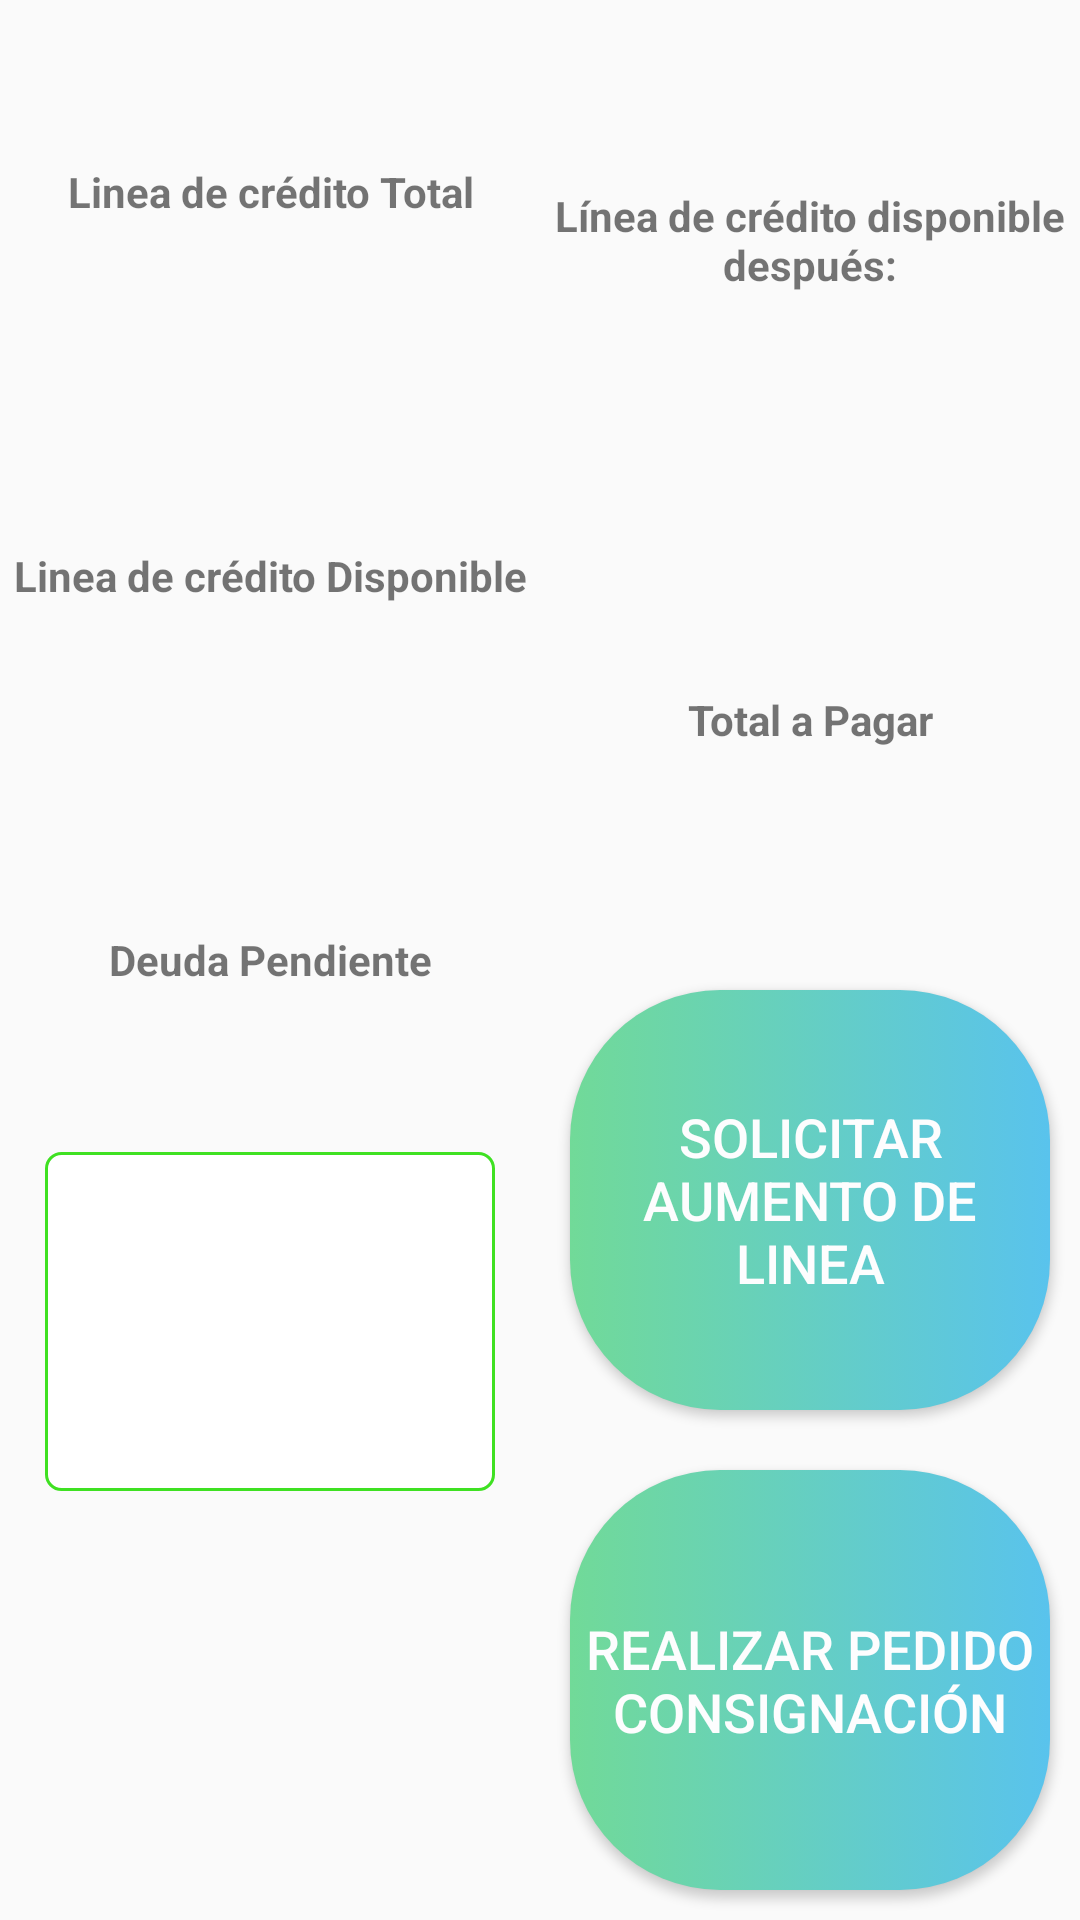

The Android layout XML behind this screen, and the referenced resources:
<!-- AndroidManifest.xml: application theme AppTheme -->
<!-- res/layout/activity_pedido_por_consignacion.xml -->
<?xml version="1.0" encoding="utf-8"?>
<LinearLayout xmlns:android="http://schemas.android.com/apk/res/android"
    xmlns:app="http://schemas.android.com/apk/res-auto"
    xmlns:tools="http://schemas.android.com/tools"
    android:layout_width="match_parent"
    android:layout_height="match_parent"
    tools:context="com.upc.gmt.pedido.PedidoPorConsignacionActivity">

    <LinearLayout
        android:layout_width="match_parent"
        android:layout_height="match_parent"
        android:orientation="horizontal"
        android:layout_weight="2">

        <LinearLayout
            android:layout_width="match_parent"
            android:layout_height="match_parent"
            android:layout_weight="1"
            android:orientation="vertical">

            <LinearLayout
                android:layout_width="match_parent"
                android:layout_height="match_parent"
                android:orientation="vertical"
                android:layout_weight="4">

            <TextView
                android:layout_width="match_parent"
                android:layout_height="match_parent"
                android:text="Linea de crédito Total"
                android:layout_weight="1"
                android:gravity="center"
                android:textStyle="bold"/>

            <TextView
                android:layout_width="match_parent"
                android:layout_height="match_parent"
                android:text="Linea de crédito Disponible"
                android:layout_weight="1"
                android:gravity="center"
                android:textStyle="bold"/>

            <TextView
                android:layout_width="match_parent"
                android:layout_height="match_parent"
                android:text="Deuda Pendiente"
                android:layout_weight="1"
                android:gravity="center"
                android:textStyle="bold"/>

             <Spinner
                 android:layout_width="match_parent"
                 android:layout_height="match_parent"
                 android:layout_weight="1"
                 style="@style/spinner_style"
                 android:id="@+id/spnCuota"/>

             <ListView
                 android:layout_width="match_parent"
                 android:layout_height="match_parent"
                 android:layout_weight="1">

             </ListView>

            </LinearLayout>
        </LinearLayout>
        <LinearLayout
            android:layout_width="match_parent"
            android:layout_height="match_parent"
            android:layout_weight="1"
            android:orientation="vertical">

            <LinearLayout
                android:layout_width="match_parent"
                android:layout_height="match_parent"
                android:layout_weight="4"
                android:orientation="vertical">

                <TextView
                    android:layout_width="match_parent"
                    android:layout_height="match_parent"
                    android:layout_weight="1"
                    android:text="Línea de crédito disponible después:"
                    android:gravity="center"
                    android:textStyle="bold"/>

                <TextView
                    android:layout_width="match_parent"
                    android:layout_height="match_parent"
                    android:layout_weight="1"
                    android:gravity="center"
                    android:text="Total a Pagar"
                    android:textStyle="bold" />

                <Button
                    android:layout_width="match_parent"
                    android:layout_height="match_parent"
                    android:layout_weight="1"
                    android:text="SOLICITAR AUMENTO DE LINEA"
                    style="@style/button_style"/>

                <Button
                    style="@style/button_style"
                    android:layout_width="match_parent"
                    android:layout_height="match_parent"
                    android:layout_weight="1"
                    android:onClick="onClickPedidoConsignacion"
                    android:text="REALIZAR PEDIDO CONSIGNACIÓN" />

            </LinearLayout>
        </LinearLayout>

    </LinearLayout>

</LinearLayout>
<!-- resources referenced by this layout -->
<resources>
  <style name="button_style">
      <item name="android:background">@drawable/button_background</item>
      <item name="android:layout_margin">10dp</item>
      <item name="android:textColor">#FDFDFE</item>
      <item name="android:textAllCaps">false</item>
      <item name="android:textSize">18sp</item>
      <item name="android:layout_width">match_parent</item>
      <item name="android:layout_height">0dp</item>
      <item name="android:layout_weight">1</item>
      </style>
  <style name="spinner_style">
      <item name="android:background">@drawable/spinner_bg</item>
      <item name="android:layout_marginLeft">15dp</item>
      <item name="android:layout_marginRight">15dp</item>
      <item name="android:layout_marginBottom">15dp</item>
      <item name="android:paddingLeft">8dp</item>
      <item name="android:paddingTop">5dp</item>
      <item name="android:paddingBottom">5dp</item>
      </style>
  <style name="AppTheme" parent="Base.Theme.AppCompat.Light.DarkActionBar">
          
          <item name="colorPrimary">@color/colorPrimary</item>
          <item name="colorPrimaryDark">@color/colorPrimaryDark</item>
          <item name="colorAccent">@color/colorAccent</item>
          
      </style>
  <!-- drawable button_background (drawable) -->
  <?xml version="1.0" encoding="utf-8"?>
  <selector xmlns:android="http://schemas.android.com/apk/res/android">
      <item>
          <shape android:shape="rectangle">
              <corners android:radius="50dp"/>
              <solid android:color="#FDFDFE"/>
              <size android:height="25dp"/>
              <gradient android:startColor="#71DA98" android:endColor="#59C3ED"/>
  
          </shape>
      </item>
  </selector>
  <!-- drawable spinner_bg (drawable) -->
  <?xml version="1.0" encoding="utf-8"?>
  <selector xmlns:android="http://schemas.android.com/apk/res/android">
      <item><layer-list>
          <item>
              <shape>
                  <gradient
                  android:angle="50"
                  android:endColor="#ffffff"
                  android:startColor="#ffffff"
                  android:type="sweep" />
  
                  <stroke
                  android:width="1dp"
                  android:color="#3fe122" />
  
                  <corners
                  android:radius="5dp" />
  
                  <padding
                  android:bottom="10dp"
                  android:left="10dp"
                  android:right="10dp"
                  android:top="10dp" />
  
              </shape>
          </item>
  
      </layer-list></item>
  
  </selector>
  <color name="colorPrimary">#1c2038</color>
  <color name="colorPrimaryDark">#353E4F</color>
  <color name="colorAccent">#3841e4</color>
</resources>
